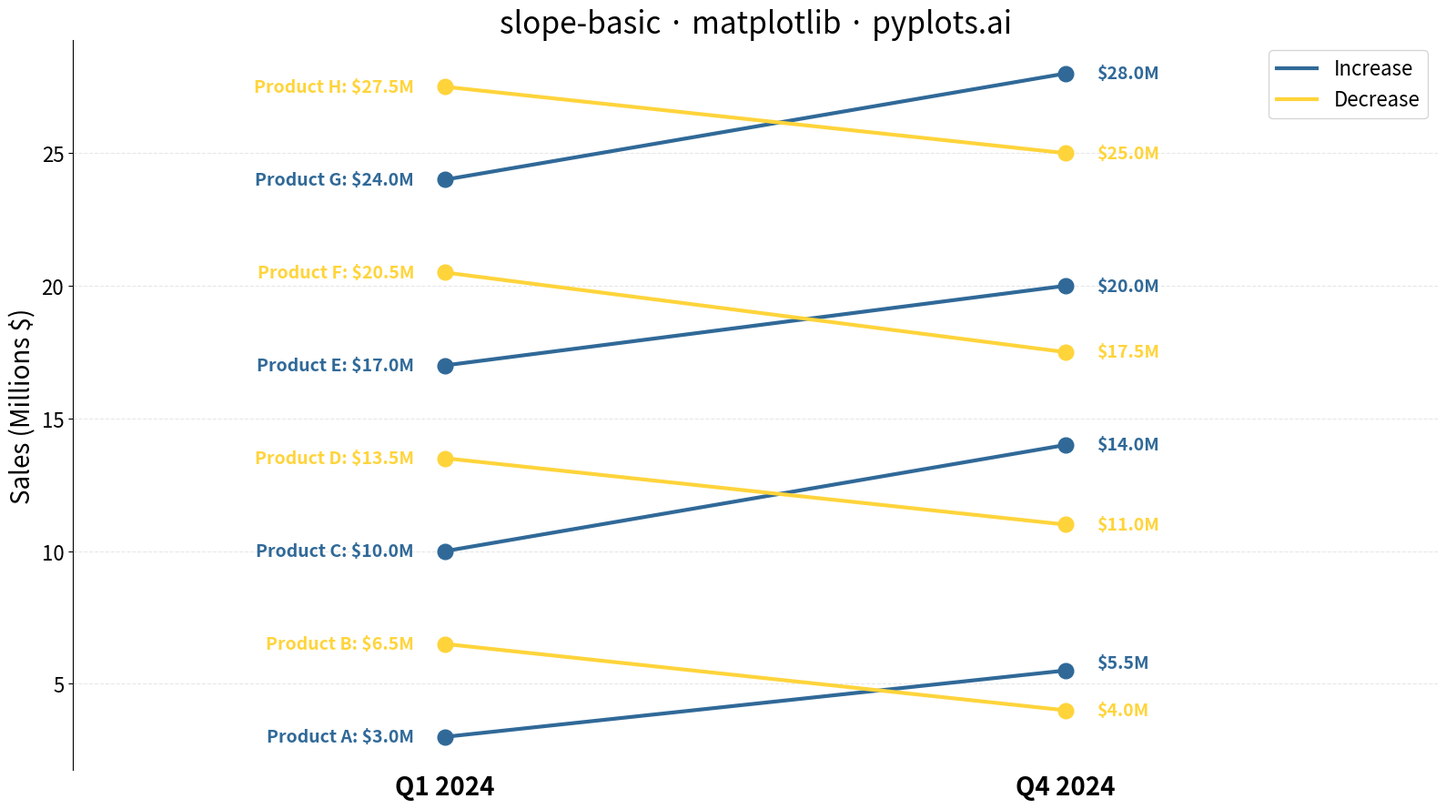

The matplotlib source for this figure:
""" pyplots.ai
slope-basic: Basic Slope Chart (Slopegraph)
Library: matplotlib 3.10.8 | Python 3.13.11
Quality: 91/100 | Created: 2025-12-23
"""

import matplotlib.pyplot as plt
from matplotlib.lines import Line2D


# Data: Sales figures (in millions $) for products comparing Q1 vs Q4
# Deterministic data with well-spaced values to avoid label overlap
products = ["Product A", "Product B", "Product C", "Product D", "Product E", "Product F", "Product G", "Product H"]
q1_sales = [3.0, 6.5, 10.0, 13.5, 17.0, 20.5, 24.0, 27.5]
q4_sales = [5.5, 4.0, 14.0, 11.0, 20.0, 17.5, 28.0, 25.0]

# Calculate changes to determine colors
changes = [q4 - q1 for q1, q4 in zip(q1_sales, q4_sales, strict=True)]

# Create figure
fig, ax = plt.subplots(figsize=(16, 9))

# Label collision avoidance: sort and adjust positions if too close
min_gap = 1.8

# Adjust Q1 labels (left side)
q1_indexed = sorted(enumerate(q1_sales), key=lambda x: x[1])
q1_label_pos = [0.0] * len(q1_sales)
for i, (orig_idx, val) in enumerate(q1_indexed):
    if i == 0:
        q1_label_pos[orig_idx] = val
    else:
        prev_idx = q1_indexed[i - 1][0]
        if val - q1_label_pos[prev_idx] < min_gap:
            q1_label_pos[orig_idx] = q1_label_pos[prev_idx] + min_gap
        else:
            q1_label_pos[orig_idx] = val

# Adjust Q4 labels (right side)
q4_indexed = sorted(enumerate(q4_sales), key=lambda x: x[1])
q4_label_pos = [0.0] * len(q4_sales)
for i, (orig_idx, val) in enumerate(q4_indexed):
    if i == 0:
        q4_label_pos[orig_idx] = val
    else:
        prev_idx = q4_indexed[i - 1][0]
        if val - q4_label_pos[prev_idx] < min_gap:
            q4_label_pos[orig_idx] = q4_label_pos[prev_idx] + min_gap
        else:
            q4_label_pos[orig_idx] = val

# Plot each slope line
x_positions = [0, 1]
for i, (product, q1, q4, change) in enumerate(zip(products, q1_sales, q4_sales, changes, strict=True)):
    # Color by direction: blue for increase, yellow/orange for decrease
    color = "#306998" if change >= 0 else "#FFD43B"
    ax.plot(x_positions, [q1, q4], marker="o", markersize=12, linewidth=3, color=color)

    # Labels at both endpoints with adjusted positions to avoid overlap
    ax.text(
        -0.05,
        q1_label_pos[i],
        f"{product}: ${q1:.1f}M",
        ha="right",
        va="center",
        fontsize=14,
        color=color,
        fontweight="bold",
    )
    ax.text(1.05, q4_label_pos[i], f"${q4:.1f}M", ha="left", va="center", fontsize=14, color=color, fontweight="bold")

# Style the axes
ax.set_xlim(-0.6, 1.6)
ax.set_xticks(x_positions)
ax.set_xticklabels(["Q1 2024", "Q4 2024"], fontsize=20, fontweight="bold")
ax.set_ylabel("Sales (Millions $)", fontsize=20)
ax.set_title("slope-basic · matplotlib · pyplots.ai", fontsize=24)

# Remove spines and set grid
ax.spines["top"].set_visible(False)
ax.spines["right"].set_visible(False)
ax.spines["bottom"].set_visible(False)
ax.tick_params(axis="y", labelsize=16)
ax.tick_params(axis="x", length=0)
ax.grid(True, axis="y", alpha=0.3, linestyle="--")

# Add legend for color coding
legend_elements = [
    Line2D([0], [0], color="#306998", linewidth=3, label="Increase"),
    Line2D([0], [0], color="#FFD43B", linewidth=3, label="Decrease"),
]
ax.legend(handles=legend_elements, loc="upper right", fontsize=16)

plt.tight_layout()
plt.savefig("plot.png", dpi=300, bbox_inches="tight")
